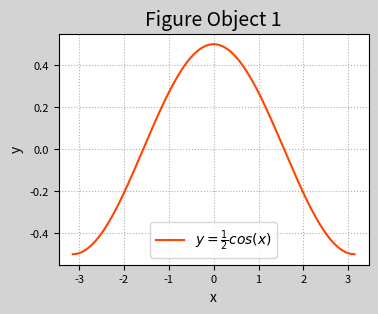
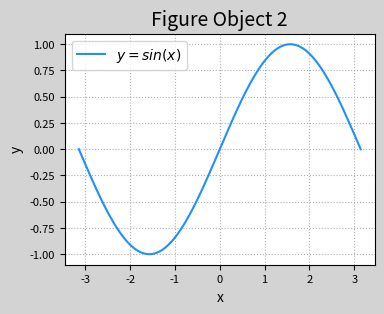

Reproduce these figures in Python, in order.
# -*- coding: utf-8 -*-
from __future__ import unicode_literals
import numpy as np
import matplotlib.pyplot as mp

# 生成曲线上各点的x,y坐标,然后用直线连接起来
x = np.linspace(-np.pi, np.pi, 200)  # 产生一个等差数列

# 根据曲线函数计算各点的y坐标
cos_y = np.cos(x) / 2
sin_y = np.sin(x)

# 创建图形对象
mp.figure('Figure Object 1', figsize=(4, 3), dpi=120,
          facecolor='lightgray')
# figsize窗口大小,dpi分辨率

# 设置标题
mp.title('Figure Object 1', fontsize=14)

# 设置坐标轴标签
mp.xlabel('x', fontsize=10)
mp.ylabel('y', fontsize=10)
# 前面调用过mp.figure之后,如果没有再次调用,
# 那么之后的操作都是针对当前图形对象的

# 设置刻度标签参数大小
mp.tick_params(labelsize=8)

# 设置网格线
mp.grid(linestyle=':')

# 创建图形对象
mp.figure('Figure Object 2', figsize=(4, 3), dpi=120,
          facecolor='lightgray')
# figsize窗口大小,dpi分辨率

# 设置标题
mp.title('Figure Object 2', fontsize=14)

# 设置坐标轴标签
mp.xlabel('x', fontsize=10)
mp.ylabel('y', fontsize=10)
# 前面调用过mp.figure之后,如果没有再次调用,
# 那么之后的操作都是针对当前图形对象的

# 设置刻度标签参数大小
mp.tick_params(labelsize=8)

# 设置网格线
mp.grid(linestyle=':')


# 将由图形名所指定的图形对象设置为当前图形对象,然后画图
mp.figure('Figure Object 1')  # 获取图形对象
mp.plot(x, cos_y, color='orangered',
        label=r'$y=\frac{1}{2}cos(x)$')
mp.legend()

mp.figure('Figure Object 2')  # 获取图形对象
mp.plot(x, sin_y, color='dodgerblue',
        label=r'$y=sin(x)$')
mp.legend()

mp.show()
